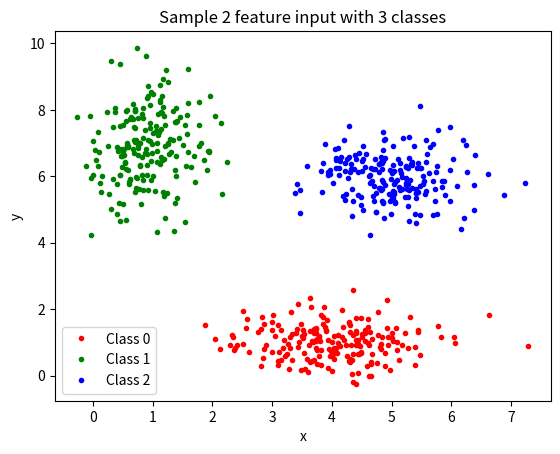
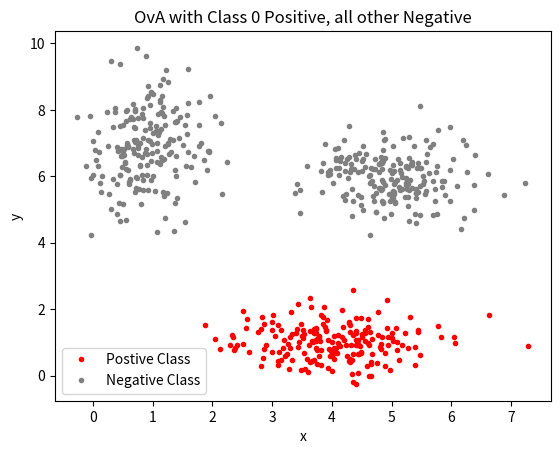
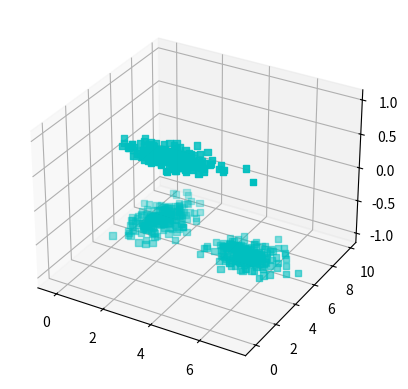
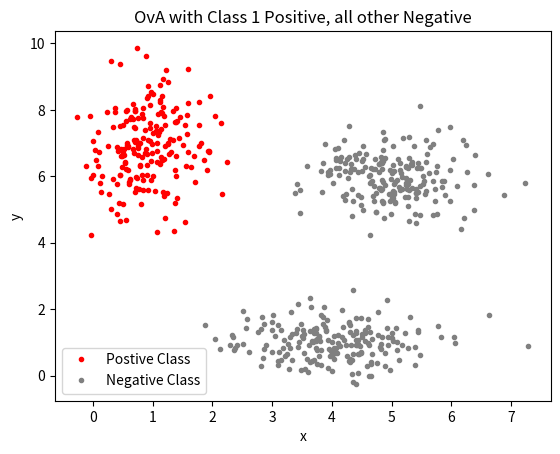
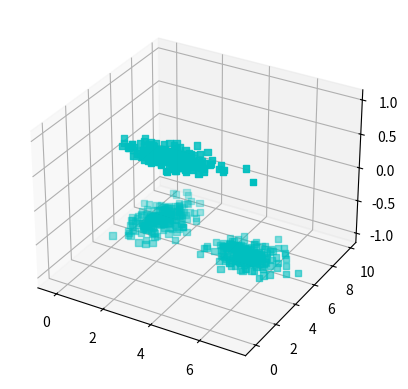
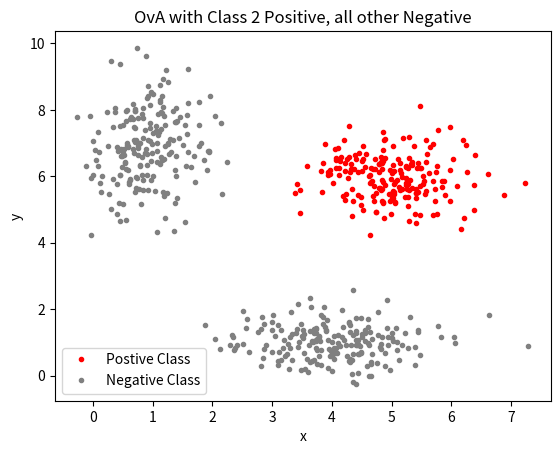
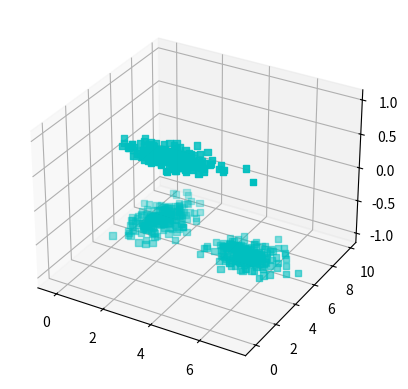

Recreate these plots in Python, in order.
import numpy as np
import json
import matplotlib.pyplot as plt
import math
from mpl_toolkits.mplot3d import Axes3D

# Helper function for printing tables
def printTable(header, data):
    """
    Prints table with columns of header and data.
    
    Parameters
    ----------
    header : []
        list of header labels
        ex. header = ["one","two","three"]
    data : [[],[],...,[]]
        list of lists, each inner list is a data line
        data line must index with header appropriately
        ex. data = [[1, 2, 3],[1, 2, 3]]
    """
    
    # print headers
    col_widths=[]
    for i,label in enumerate(header):
        col_widths.append(len(label))
        if i == 0 :
            print("| ",end="")
        print(str(label).center(len(label)), end=" | ")
    print()
    
    # print separating line
    for i,width in enumerate(col_widths):
        if i == 0 :
            print("| ",end="")
        print("".center(width,"-"), end=" | ")
    print()
    
    # print data
    for i,line in enumerate(data):
        for i,value in enumerate(line):
            if i == 0 :
                print("| ",end="")
            print(str(value).center(col_widths[i]), end=" | ")
        print()

colors = ['r', 'g', 'b']

# Define three cluster centers
centers = [[4, 1],
           [1, 7],
           [5, 6]]

# Define three cluster sigmas in x and y, respectively
sigmas = [[0.8, 0.5],
          [0.5, 1.1],
          [0.7, 0.7]]

# seeded for reproducibility
np.random.seed(2)  

# Initial varables
xpts = np.zeros(1)
ypts = np.zeros(1)
labels = np.zeros(1)

# Zip object is an iterator of tuples, enumerate returns centers: sigmas pair
# Total of 200 sample points, in 3 clusters
for i, ((x_center, y_center), (x_sigma, y_sigma)) in enumerate(zip(centers, sigmas)):
    # Create row array x or y value of each point
    xpts = np.hstack((xpts, np.random.standard_normal(200) * x_sigma + x_center))
    ypts = np.hstack((ypts, np.random.standard_normal(200) * y_sigma + y_center))
    labels = np.hstack((labels, np.ones(200) * i))


# Remove the extra 0 at front 
xpts = np.delete(xpts,0)
ypts = np.delete(ypts,0)
labels = np.delete(labels,0)

# Visualize the test data
for j in range(3):
    plt.plot(xpts[j == labels],ypts[j==labels],'.', color = colors[j], label = 'Class %s'%j)

plt.xlabel('x')
plt.ylabel('y')
plt.title('Sample 2 feature input with 3 classes')
plt.legend(loc='lower left')
plt.show()
xy = np.vstack((xpts,ypts))

# Prep simple data in format two columns = two features = two axis
X = xy.transpose()
b = labels.transpose()

# model parameters
num_samples = len(b)
X_svm = np.hstack((X, np.ones((num_samples, 1))))
num_features = len(X[0])
w_k = np.zeros((num_features+1, 1))

r = 0 # regularizer (aka lambda)
U, s, V = np.linalg.svd(X_svm)
tau = 1/s[0]**2 # max stepsize

# loop through each class
classes = [0,1,2]
b_classes = np.zeros((len(b),len(classes)))
b_test_svm = np.zeros(b_classes.shape)
w_svm = np.zeros((len(w_k),len(classes)))


for c in classes:
    # form binary labels, assign +1 to one class, -1 to all others
    b_svm = np.where(b == c, 1, -1)
    b_classes[:,c] = b_svm.reshape(len(b_svm))
    
    # train svm
    num_steps = 10
    counter = 0
    counter2 = 0
    for i in range(num_steps):
        # loop through training samples
        l_hinge = np.zeros(w_k.shape)
        for s in range(num_samples):
            # indicator function
            counter2 +=1
            if b_svm[s]*X_svm[s]@w_k <= 1:
                counter +=1
                l_hinge = np.add(l_hinge, -b_svm[s]*X_svm[s].reshape(l_hinge.shape))
        w_k = w_k - tau*(l_hinge+2*r*w_k)
        
    # save weights
    w_svm[:,c] = w_k.reshape(len(w_k)) # svm

    # Graph
    fig = plt.figure()
    plt.plot(X[(c==b),0],X[(c==b),1],'.', color = 'r', label = 'Postive Class')
    plt.plot(X[(c!=b),0],X[(c!=b),1],'.', color = 'grey', label = 'Negative Class')
    plt.xlabel('x')
    plt.ylabel('y')
    plt.title('OvA with Class %s Positive, all other Negative'%c)
    plt.legend(loc='lower left')
    plt.show()
    
    # Add svm plot
    #space = 2
    #db_range = np.linspace(db,db,num=space)
    #db_range_pos1 = np.linspace(db_pos1,db_pos1)
    #db_range_neg1 = np.linspace(db_neg1,db_neg1,num=space)
    x_range = np.linspace(0,8,num =50)
    y_range = np.linspace(0,10,num =50)
    const_range = np.ones(50)
    plot_range =  np.transpose(np.vstack((np.vstack((x_range,y_range)), const_range)))
    
    #
    fig = plt.figure()
    ax = fig.add_subplot(111, projection='3d')
    hehe = np.append(np.ones(200),-np.ones(400))
    ax.scatter(X[:,0],X[:,1],hehe, c='c', marker='s')
    plt.show
    
# test svm against known training data
header = ["class", "  svm  "]
data = []
for c in classes:
    b_hat_svm = X_svm@w_svm[:,c]
    b_test_svm[:,c] = b_hat_svm.reshape(len(b))

    # find percent incorrect
    num_incorrect_svm = np.sum(np.sign(b_test_svm[:,c]) != b_classes[:,c])
    percent_incorrect_svm = num_incorrect_svm/len(b)*100
    data.append([c,"{:0.2f} %".format(percent_incorrect_svm)])
    
printTable(header,data)

